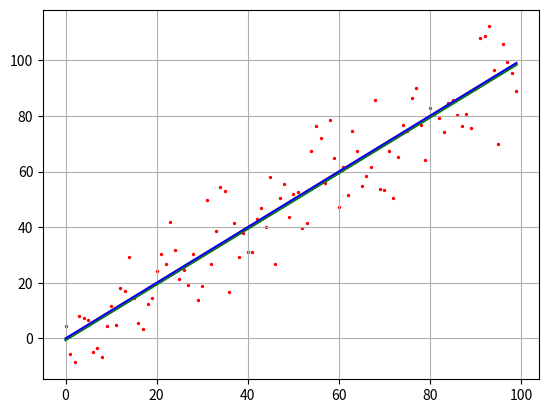

This chart was generated by the following Python code:
import numpy as np
import matplotlib.pyplot as plt


N = 100
sigma = 10
k = 0.5
b = 2

f = np.array([k*z*b for z in range(N)])
y = f + np.random.normal(0, sigma, N)

x = np.array(range(N))

mx = x.sum()/N
my = y.sum()/N
a2 = np.dot(x.T, x)/N
a11 = np.dot(x.T, y)/N

kk = (a11 - mx*my)/(a2 - mx**2)
bb = my - kk*mx

ff = np.array([kk*z+bb for z in range(N)])

plt.plot(ff)
plt.plot(ff, c='green')

plt.plot(f)
plt.plot(f, c='blue')
plt.scatter(x, y, s=2, c='red')
plt.grid(True)
plt.show()

